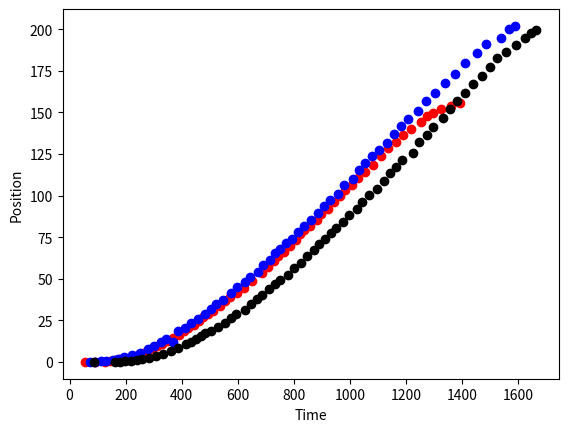

Recreate this plot in Python.
import matplotlib.pyplot as plt

cumulative_loop_times18Tooth = [
    87.04354999999987,    # 87.04354999999987
    163.09739099999957,   # + 76.0538409999997
    180.7866849999996,    # + 17.689294000000018
    198.96101999999952,   # + 18.174334999999928
    218.24806399999945,   # + 19.287043999999923
    238.93773299999954,   # + 20.689669000000094
    259.14702699999955,   # + 20.209294
    283.67561299999945,   # + 24.528585999999905
    308.80532399999927,   # + 25.129710999999816
    334.3754509999992,    # + 25.570126999999957
    361.43861999999924,   # + 27.063169000000016
    387.4552889999991,    # + 26.016668999999865
    414.49512499999926,   # + 27.03983600000015
    432.8325019999993,    # + 18.33737700000006
    452.52787899999956,   # + 19.695377000000235
    469.6457969999995,    # + 17.117917999999918
    483.1082569999997,    # + 13.462460000000192
    504.8601759999995,    # + 21.751918999999816
    530.1529279999996,    # + 25.292752000000064
    553.7613049999994,    # + 23.60837699999979
    574.9380569999995,    # + 21.17675200000008
    595.5571419999997,    # + 20.61908500000027
    625.1633529999998,    # + 29.60621100000003
    648.7775629999995,    # + 23.61420999999973
    667.9482319999996,    # + 19.17066900000009
    688.2715669999996,    # + 20.323335000000043
    711.5290689999996,    # + 23.25750199999993
    731.6884869999993,    # + 20.159417999999732
    752.3539469999995,    # + 20.665460000000166
    780.2591579999997,    # + 27.905211000000236
    802.2508269999997,    # + 21.991669
    825.5961209999995,    # + 23.34529399999974
    848.9384989999998,    # + 23.34237800000028
    870.6352929999997,    # + 21.696793999999954
    891.1406289999994,    # + 20.505335999999716
    911.3890059999998,    # + 20.248377000000346
    932.3630499999993,    # + 20.974044000000504
    951.6804269999991,    # + 19.31737699999985
    976.4613049999992,    # + 24.78087800000003
    997.8104319999996,    # + 21.349127000000408
    1024.1820599999995,   # + 26.371627999999873
    1044.8131039999997,   # + 20.631044000000202
    1068.8814389999996,   # + 24.068334999999934
    1095.6438999999994,   # + 26.762460999999803
    1122.729818999999,    # + 27.08591899999965
    1143.531487999999,    # + 20.801668999999947
    1166.1193229999998,   # + 22.587834999999814
    1187.5049089999992,   # + 21.38558599999942
    1225.8999129999996,   # + 38.39500400000043
    1246.5490399999998,   # + 20.649127000000135
    1274.7211259999998,   # + 28.172086000000036
    1297.0409199999998,   # + 22.319794
    1331.4899649999996,   # + 34.44904499999984
    1357.4774679999995,   # + 25.987502999999833
    1383.7163869999994,   # + 26.238918999999896
    1411.6942229999994,   # + 27.977836000000025
    1438.256017999999,    # + 26.56179499999962
    1469.8817289999992,   # + 31.625711000000138
    1500.7234399999988,   # + 30.841710999999577
    1526.2853999999988,   # + 25.56196
    1555.3814859999988,   # + 29.096086000000014
    1592.8419889999986,   # + 37.46050299999979
    1623.6037839999985,   # + 30.761794999999893
    1644.7391199999983,   # + 21.135335999999825
    1664.071371999998,    # + 19.3322519999997
]

x_positions18Tooth = [#66
    0.018553283432666292, 0.12778053838007433, 0.030178557170705292, 
    0.3089849855542012, 0.6780431612232405, 1.0927333914970931, 
    1.5176238215327893, 2.213749045509178, 3.529966369947956, 
    4.7567672933030245, 6.357081217662137, 8.390037517493175, 
    10.495029030319694, 12.212608156842835, 14.030539828922054, 
    15.673594504836894, 17.290959657455, 18.85879555329733, 
    21.20506554432171, 23.698218050364368, 26.51701341031407, 
    28.8780675798618, 31.518844949168464, 35.04440436482587, 
    37.89854172271181, 40.49106053431546, 43.589179199503455, 
    46.5706614442851, 49.38644254127008, 52.37880777086741, 
    56.358668526958155, 59.621792811937425, 63.51814696519132, 
    67.32642474443593, 70.64827682888793, 73.83385438853887, 
    77.3659522963664, 80.76632288720255, 84.15643780975338, 
    88.25472892823261, 91.6893684589138, 96.26884901462626, 
    100.26166101267458, 103.97111252272994, 108.97405398320095, 
    113.32899852215535, 117.2871929547616, 121.5952860121944, 
    125.73040176415073, 132.0119565127003, 136.29865962589463, 
    141.06397398267728, 146.64336009389166, 151.8118948731915, 
    156.72814036211219, 161.69796957641253, 166.8793185746712, 
    172.24501799289402, 177.37382101558944, 182.53399225112264, 
    186.55818775509425, 190.63512385023455, 194.9474607703573, 
    197.86461382268268, 199.5957770262119
]

cumulative_loop_times20Tooth = [#61
    55.47325600000022,    # 55.47325600000022
    89.47517600000015,    # + 34.00191999999993
    128.26830500000006,   # + 38.79312899999991
    142.95547299999998,   # + 14.687167999999929
    160.68909999999983,   # + 17.733626999999842
    179.52056099999982,   # + 18.83146099999999
    201.48072999999976,   # + 21.96016899999995
    223.4954399999997,    # + 22.014709999999923
    242.76760799999943,   # + 19.272167999999738
    263.7361099999994,    # + 20.968501999999944
    280.1441119999995,    # + 16.408002000000124
    296.2607379999995,    # + 16.116625999999997
    312.3021139999994,    # + 16.0413759999999
    330.15240699999935,   # + 17.850292999999965
    350.3541179999993,    # + 20.201710999999932
    368.2003279999992,    # + 17.846209999999928
    389.4319129999992,    # + 21.231584999999995
    409.0450399999993,    # + 19.613127000000077
    424.4392079999993,    # + 15.394168000000036
    442.51641799999925,   # + 18.077209999999923
    460.3888779999993,    # + 17.872460000000046
    475.72383799999944,   # + 15.334960000000137
    493.82846499999915,   # + 18.10462699999971
    512.1544669999992,    # + 18.326002000000017
    537.4690939999991,    # + 25.314626999999973
    555.9899289999989,    # + 18.520834999999806
    573.636929999999,     # + 17.647001000000046
    595.686347999999,     # + 22.04941800000006
    621.4883499999992,    # + 25.80200200000013
    650.1693949999992,    # + 28.68104500000004
    685.0194819999986,    # + 34.85008699999935
    708.8498179999986,    # + 23.83033599999999
    727.6938199999984,    # + 18.84400199999982
    744.6974049999983,    # + 17.00358499999993
    763.6014899999989,    # + 18.904085000000578
    786.7811179999988,    # + 23.179627999999866
    808.5307039999991,    # + 21.749586000000363
    823.6778309999993,    # + 15.147127000000182
    837.8329999999999,    # + 14.15516900000057
    859.3253350000002,    # + 21.492335000000367
    881.4812120000004,    # + 22.155877000000146
    896.4816300000005,    # + 15.000418000000082
    920.9081330000002,    # + 24.426502999999684
    942.9989680000007,    # + 22.090834999999515
    963.3042200000008,    # + 20.30525200000011
    982.566181000001,     # + 19.261961000000156
    1007.5967250000007,   # + 25.030543999999736
    1027.5441020000011,   # + 19.947377000000415
    1052.4702290000013,   # + 24.92612700000018
    1084.340066000001,    # + 31.869836999999734
    1112.7533610000013,   # + 28.41329500000029
    1135.7224050000012,   # + 22.96904399999994
    1163.1274080000015,   # + 27.405003000000306
    1188.844827000002,    # + 25.71741900000052
    1218.0254960000018,   # + 29.180668999999853
    1252.6326250000013,   # + 34.60712899999953
    1274.4358770000015,   # + 21.803252000000157
    1298.0002130000018,   # + 23.564336000000367
    1323.4930490000022,   # + 25.492836000000352
    1361.0387190000022,   # + 37.54566999999997
    1391.7774720000023    # + 30.738753000000088
]

x_positions20Tooth = [
    0.0038667973694069906, 0.05664555143400848, 0.045035374378142944, 0.7901624326982394, 
    1.1328067495091774, 1.547227845358867, 2.260252048320603, 3.195723366016656, 
    4.390388110123421, 5.5927306647574815, 6.907955833331397, 8.109901432598347, 
    9.541878160872685, 10.969952751641028, 12.507272057632088, 14.484807438139057, 
    16.478158713427888, 18.449570014071803, 20.549524979496336, 22.476631062317903, 
    24.46780721041455, 26.771582798725117, 28.995608384578862, 30.844068599811546, 
    33.40285935013257, 36.463209521078454, 38.79920315774624, 41.18474722195007, 
    44.20405754909723, 48.82951306895445, 53.33880112225924, 57.33322207456059, 
    60.644250169625806, 63.582377030385416, 66.30140904434838, 69.63503919497495, 
    73.06320310403662, 76.70471144387587, 79.23065974458261, 81.92204300820586, 
    85.48948671313842, 89.21823402078002, 91.8497697408132, 96.2328246135683, 
    99.65538048702601, 103.25027808929667, 106.5942841440391, 110.7871813529133, 
    114.13540473077809, 118.58877079344397, 123.66649400190678, 128.45026736230045, 
    132.24323546086316, 136.63660374980458, 140.36344018910074, 144.0018053654772, 
    147.8055755504972, 149.94448867862502, 152.0925819107039, 153.97060276405824, 
    155.75660111781602
]

cumulative_loop_times20tooth200 = [
    74.31434100000001,    # 161.39055899999994 - 87.07621799999993
    91.73530099999993,    # 178.81151899999986 - 87.07621799999993
    111.73721999999975,   # 198.81343799999968 - 87.07621799999993
    131.84238899999967,   # 218.9186069999996 - 87.07621799999993
    154.11755799999968,   # 241.1937759999996 - 87.07621799999993
    172.02064299999962,   # 259.09686099999954 - 87.07621799999993
    195.58235399999944,   # 282.65857199999936 - 87.07621799999993
    221.6637729999993,    # 308.73999099999923 - 87.07621799999993
    250.11789999999927,   # 337.1941179999992 - 87.07621799999993
    279.97319399999923,   # 367.04941199999916 - 87.07621799999993
    302.37523799999917,   # 389.4514559999991 - 87.07621799999993
    325.99236599999907,   # 413.068583999999 - 87.07621799999993
    345.72624299999894,   # 432.80246099999886 - 87.07621799999993
    367.6377039999989,    # 454.7139219999988 - 87.07621799999993
    385.5113309999988,    # 472.58754899999873 - 87.07621799999993
    410.8857509999987,    # 497.9619689999986 - 87.07621799999993
    432.5822529999985,    # 519.6584709999984 - 87.07621799999993
    459.0069639999986,    # 546.0831819999985 - 87.07621799999993
    481.58400799999895,   # 568.6602259999989 - 87.07621799999993
    506.2383019999989,    # 593.3145199999988 - 87.07621799999993
    521.7844289999985,    # 608.8606469999984 - 87.07621799999993
    548.4935149999984,    # 635.5697329999983 - 87.07621799999993
    577.3755179999985,    # 664.4517359999984 - 87.07621799999993
    597.9377279999981,    # 685.013945999998 - 87.07621799999993
    624.2784389999979,    # 711.3546569999978 - 87.07621799999993
    642.884439999998,     # 729.9606579999979 - 87.07621799999993
    672.1832349999982,    # 759.2594529999981 - 87.07621799999993
    691.379861999998,     # 778.4560799999979 - 87.07621799999993
    716.3468229999976,    # 803.4230409999975 - 87.07621799999993
    732.8939489999975,    # 819.9701669999974 - 87.07621799999993
    751.9736169999978,    # 839.0498349999977 - 87.07621799999993
    771.8445769999976,    # 858.9207949999975 - 87.07621799999993
    794.5009539999974,    # 881.5771719999973 - 87.07621799999993
    815.7205809999973,    # 902.7967989999972 - 87.07621799999993
    837.2248749999976,    # 924.3010929999975 - 87.07621799999993
    860.5366269999972,    # 947.6128449999971 - 87.07621799999993
    884.7507969999974,    # 971.8270149999973 - 87.07621799999993
    907.4491739999971,    # 994.525391999997 - 87.07621799999993
    928.0134259999968,    # 1015.0896439999967 - 87.07621799999993
    956.170636999997,     # 1043.2468549999969 - 87.07621799999993
    979.2105559999973,    # 1066.2867739999972 - 87.07621799999993
    1010.9952249999974,   # 1098.0714429999973 - 87.07621799999993
    1033.9073929999977,   # 1120.9836109999976 - 87.07621799999993
    1055.5158119999974,   # 1142.5920299999973 - 87.07621799999993
    1079.8889389999977,   # 1166.9651569999976 - 87.07621799999993
    1103.8411909999973,   # 1190.9174089999972 - 87.07621799999993
    1130.9101939999978,   # 1217.9864119999977 - 87.07621799999993
    1158.9848639999978,   # 1246.0610819999977 - 87.07621799999993
    1180.807073999998,    # 1267.883291999998 - 87.07621799999993
    1208.559742999998,    # 1295.6359609999979 - 87.07621799999993
    1242.0104129999982,   # 1329.086630999998 - 87.07621799999993
    1271.3001659999982,   # 1358.376383999998 - 87.07621799999993
    1304.2351699999982,   # 1391.311387999998 - 87.07621799999993
    1337.8477149999982,   # 1424.923932999998 - 87.07621799999993
    1374.8742189999985,   # 1461.9504369999983 - 87.07621799999993
    1410.0381389999985,   # 1497.1143569999983 - 87.07621799999993
    1454.4222259999988,   # 1541.4984439999986 - 87.07621799999993
    1486.6502299999989,   # 1573.7264479999987 - 87.07621799999993
    1539.990526999999,    # 1627.0667449999989 - 87.07621799999993
    1567.771779999999,    # 1654.847997999999 - 87.07621799999993
    1590.7405319999993    # 1677.8167499999992 - 87.07621799999993
]

x_posisitions20tooth200 = [#62
    0.16895333904359452, 0.067480169926486, 0.37277633848852254, 
    0.8064860295433371, 1.2511389890950917, 1.9330587046206533, 2.6637646656942326, 
    4.140145119382387, 5.587573292273463, 7.905579767806314, 9.81256815970055, 
    11.708405224224327, 14.071085272596887, 12.18469065837068, 18.349092406516906, 
    20.413520286759574, 23.20872657591829, 25.82394152339657, 29.015274535389402, 
    31.769807089078444, 34.78052079444446, 37.2290818357672, 41.5283145338587, 
    45.169401246228695, 48.00696560919791, 51.15750846708628, 54.07043799284919, 
    58.284226402429944, 61.278528172005124, 65.23349816497458, 67.8691006553628, 
    71.2777917717296, 74.22324936987567, 78.08778498360249, 81.67434361984228, 
    85.44818774695088, 89.3843689656269, 93.83952541386962, 97.44803630804915, 
    101.28236660243878, 106.14691829010484, 110.1799391972302, 115.34804096576346, 
    119.6278657436842, 123.66937597494623, 127.65195955655382, 131.86790626020706, 
    136.91570805527857, 141.69526620371803, 145.80777510262408, 151.01377275224903, 
    156.96992969532243, 161.7949393905383, 167.61441271407398, 173.36579923611282, 
    179.59033002035514, 185.68452639519475, 191.109844576123, 195.09599694518568, 
    199.9525998269064, 202.06481715094395
]

plt.scatter(cumulative_loop_times20Tooth, x_positions20Tooth, c='red')
plt.scatter(cumulative_loop_times20tooth200, x_posisitions20tooth200, c='blue')
plt.scatter(cumulative_loop_times18Tooth, x_positions18Tooth, c='black')
plt.xlabel('Time')
plt.ylabel('Position')
plt.show()